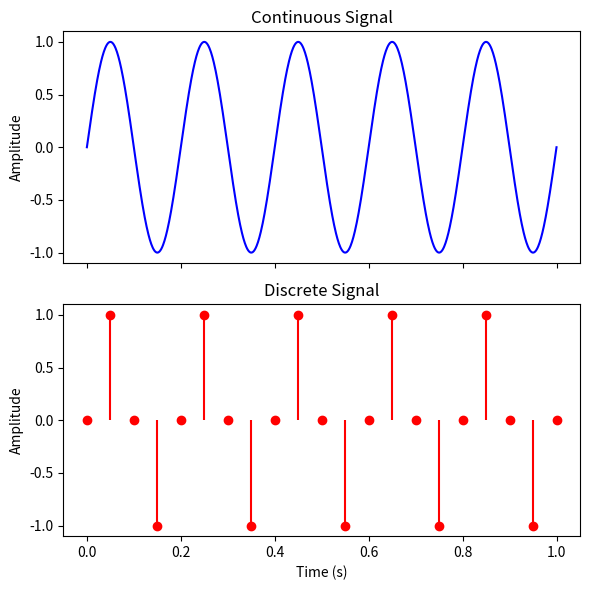

Source code (Python):
import numpy as np
import matplotlib.pyplot as plt

# Continuous signal
t_cont = np.linspace(0, 1, 1000)
signal_cont = np.sin(2 * np.pi * 5 * t_cont)

# Discrete signal (sample every 0.05s)
t_disc = np.arange(0, 1.05, 0.05)
signal_disc = np.sin(2 * np.pi * 5 * t_disc)

fig, (ax1, ax2) = plt.subplots(2, 1, figsize=(6,6), sharex=True)

# Plot continuous
ax1.plot(t_cont, signal_cont, color="blue")
ax1.set_title("Continuous Signal")
ax1.set_ylabel("Amplitude")

# Plot discrete
ax2.stem(t_disc, signal_disc, linefmt='r-', markerfmt='ro', basefmt=" ")
ax2.set_title("Discrete Signal")
ax2.set_xlabel("Time (s)")
ax2.set_ylabel("Amplitude")

plt.tight_layout()
plt.show()
